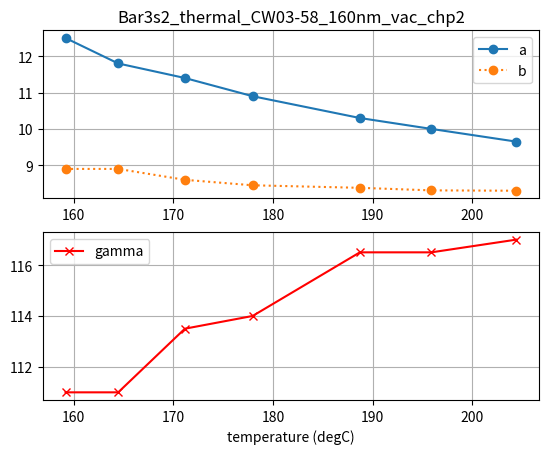

The script that saved this image:
import numpy as np
import matplotlib.pyplot as plt 

# =============================================================================
# functions
# =============================================================================
def extract_temperature(fn):
    idx = fn.find('_T')
    temperature = float(fn[idx+2:idx+9])
    return temperature
  
# =============================================================================
# Main
# =============================================================================
data_list = []
data = {
  "fn": "Bar3s2_thermal_CW03-58_160nm_vac_chp2_15283.7s_T159.169C_th0.150_x-0.300_y0.000_20.00s_010300_saxs.png",
  "a_nm": 12.5,
  "b_nm": 8.9,
  "alpha": 90,
  "beta":  90,
  "gamma": 111,
  #"fit": [52141, 234807, 0.2221]
  #"fit_all": [149328, 2626354, 0.0569],
}
data_list.append(data)

data = {
  "fn": "Bar3s2_thermal_CW03-58_160nm_vac_chp2_15914.3s_T164.458C_th0.150_x-0.200_y0.000_20.00s_010441_saxs.png",
  "a_nm": 11.8,
  "b_nm": 8.9,
  "alpha": 90,
  "beta":  90,
  "gamma": 111,
  #"fit": [50235, 227377, 0.2209],
  # "fit_all": [140486, 2549325, 0.0551]
}
data_list.append(data)

data = {
  "fn": "Bar3s2_thermal_CW03-58_160nm_vac_chp2_16723.6s_T171.150C_th0.150_x-0.000_y0.000_20.00s_010469_saxs.png",
  "a_nm": 11.4,
  "b_nm": 8.6,
  "alpha": 90,
  "beta":  90,
  "gamma": 113.5,
}
data_list.append(data)

data = {
  "fn": "Bar3_offline/Index/Bar3s2_thermal_CW03-58_160nm_vac_chp2_17532.9s_T177.948C_th0.150_x0.150_y0.000_20.00s_010606_saxs.png",
  "a_nm": 10.9,
  "b_nm": 8.45,
  "alpha": 90,
  "beta":  90,
  "gamma": 114,
  # 43212, 204523, 0.2113
  # 109542, 2296006, 0.0477
}
data_list.append(data)

data = {
  "fn": "Bar3_offline/Index/Bar3s2_thermal_CW03-58_160nm_vac_chp2_18831.3s_T188.714C_th0.150_x0.400_y0.000_20.00s_010758_saxs.png",
  "a_nm": 10.3,
  "b_nm": 8.38,
  "alpha": 90,
  "beta":  90,
  "gamma": 116.5,
}
data_list.append(data)


data = {
  "fn": "Bar3s2_thermal_CW03-58_160nm_vac_chp2_19688.8s_T195.894C_th0.150_x0.600_y0.000_20.00s_010786_saxs.png",
  "a_nm": 10.0,
  "b_nm": 8.31,
  "alpha": 90,
  "beta":  90,
  "gamma": 116.5,
  # 34810, 165732, 0.2100
  # 78916, 1868215, 0.0422
}
data_list.append(data)

data = {
  "fn": "Bar3s2_thermal_CW03-58_160nm_vac_chp2_20713.9s_T204.430C_th0.150_x0.800_y0.000_20.00s_010935_saxs.png",
  "a_nm": 9.65,
  "b_nm": 8.3,
  "alpha": 90,
  "beta":  90,
  "gamma": 117,
  # 31058, 150363, 0.2066
  # 67576, 1696752, 0.0398
}
data_list.append(data)


temp_array = []
a_array = []
b_array = []
gamma_array = []
for data in data_list:
    temp_array.append(extract_temperature(data['fn']))
    a_array.append(data['a_nm'])
    b_array.append(data['b_nm'])
    gamma_array.append(data['gamma'])

plt.figure(10); plt.clf()
plt.subplot(211)
plt.plot(temp_array, a_array, 'o-', label='a') 
plt.plot(temp_array, b_array, 'o:', label='b')
plt.legend()
plt.grid()
fn = data['fn']
idx = fn.find('s_')
st = "{}".format(fn[0:idx-8])
plt.title(st)

plt.subplot(212)
plt.plot(temp_array, gamma_array, 'rx-', label='gamma')
plt.legend()
plt.grid()
plt.xlabel('temperature (degC)',fontsize=10)


